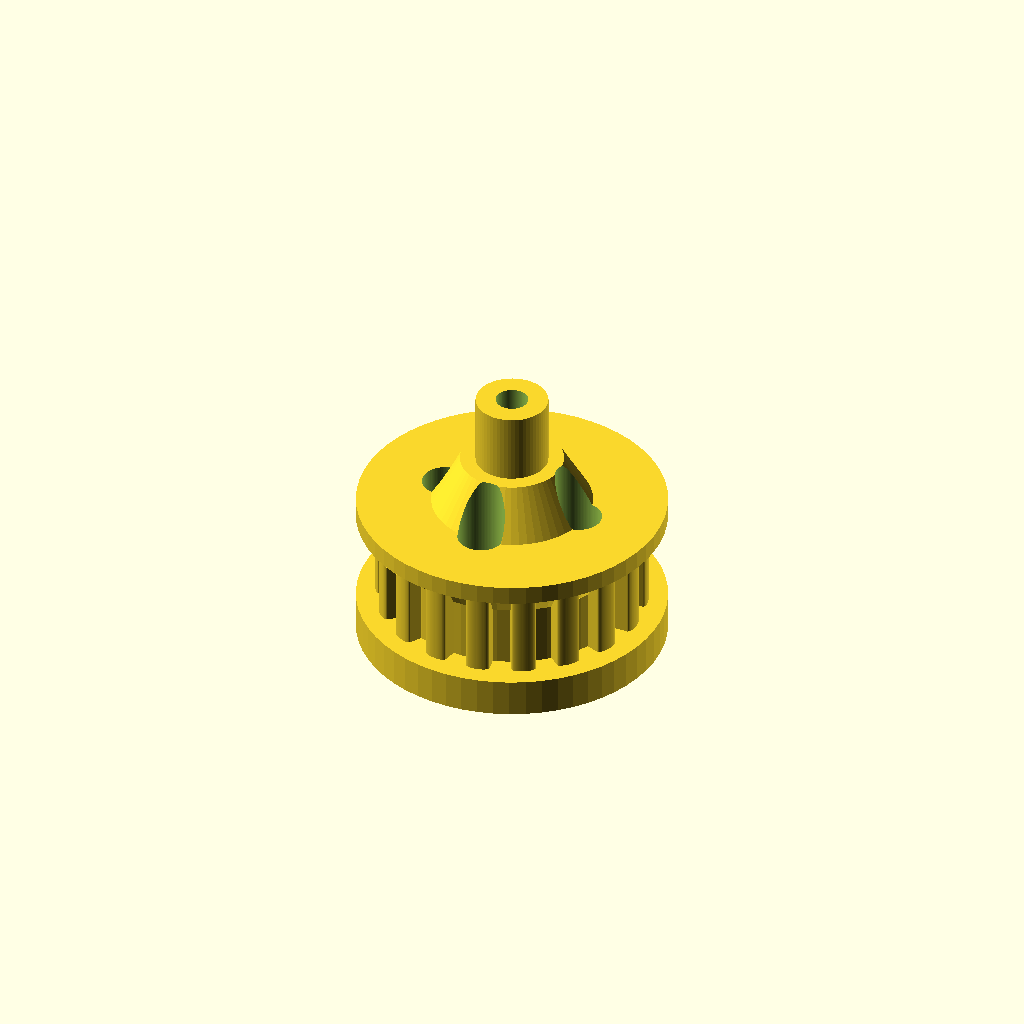
Cell 1 — every parameter at its default value.
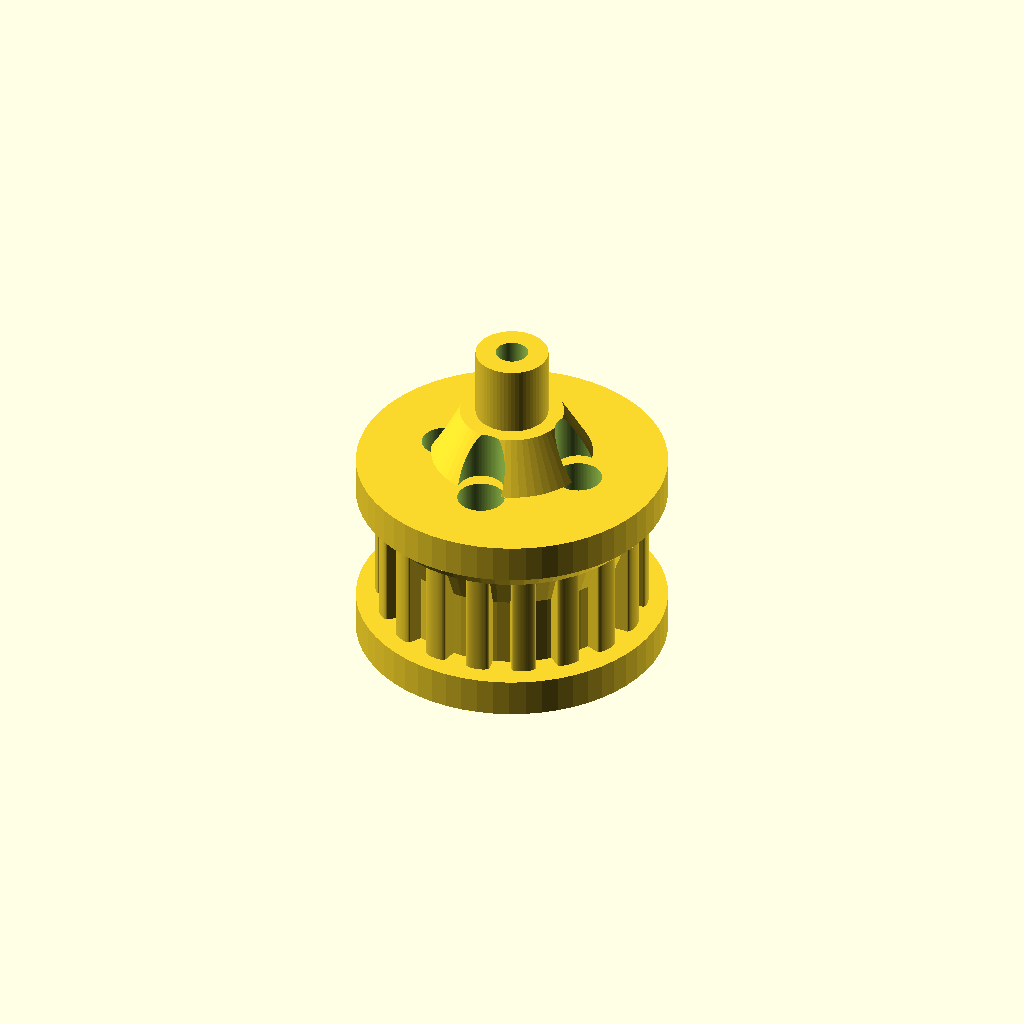
Cell 2 — flangeHeight set to 4, the other parameters unchanged.
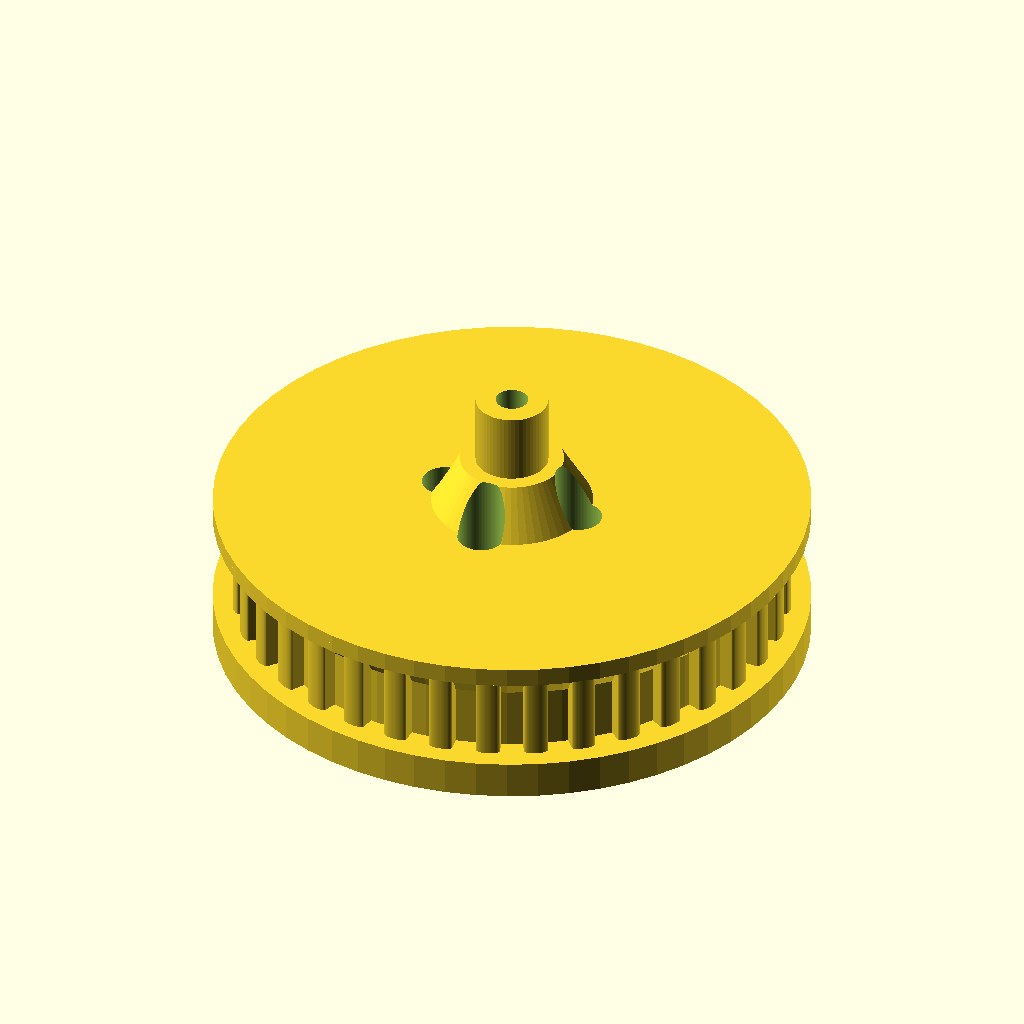
Cell 3 — numTeeth set to 36, the other parameters unchanged.
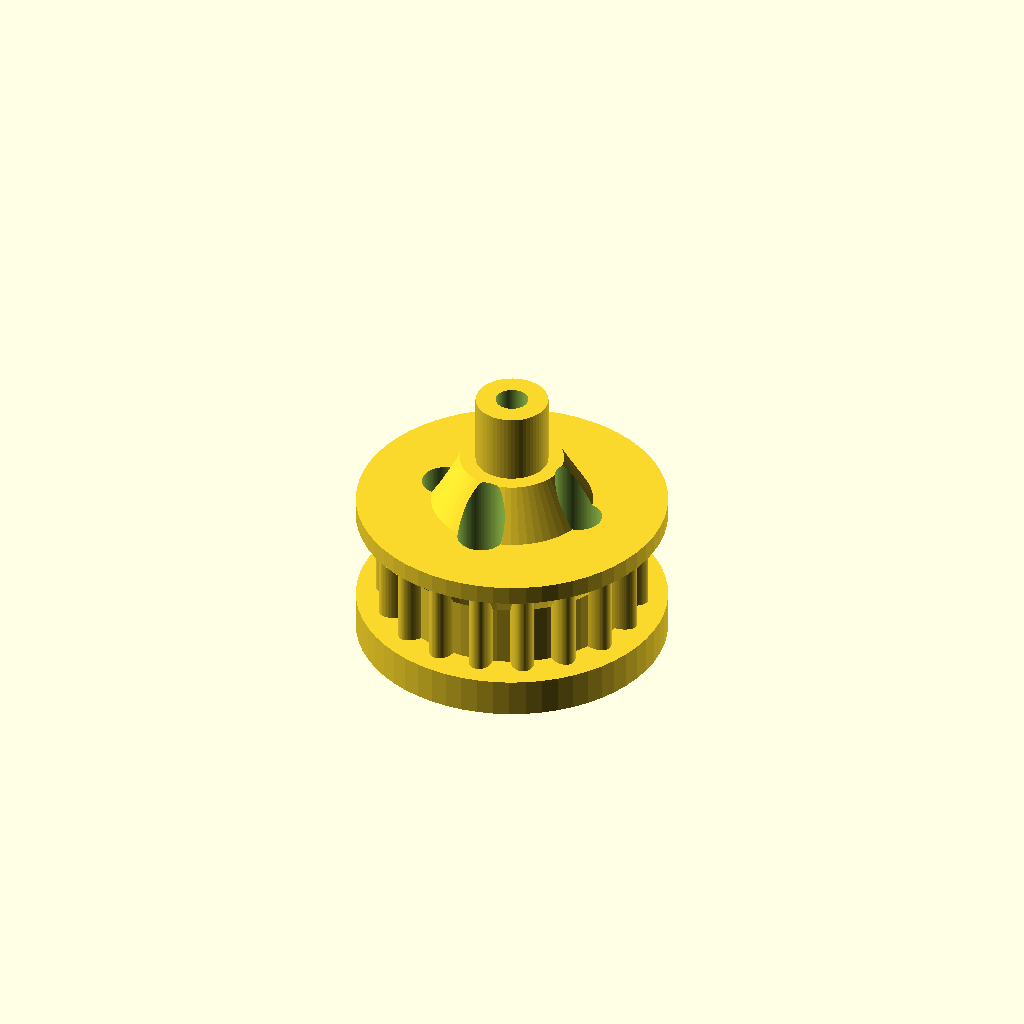
Cell 4: the same model with toothType = 2.
All cells are drawn from one camera (rotation 55°, 0°, 25°, orthographic, colour scheme Cornfield), so only the parameter changes between them.
Source of the model, Vitamins/Kinematics/Pulleys/Pulley_Vitamin.scad:
use <../../Actuators/StandardServo/StandardServo_Vitamin.scad>
use <../../Structural/SealedBearings/SealedBearing608_Vitamin.scad>
use <../../Sensors/Encoders/EncoderMagnet_Vitamin.scad>


layer_height = 0.3;
$fn = 60;

/////////////////////////
////Pulley Properties////
/////////////////////////
shaftDiameter = 608BallBearingInnerDiam(); 
flanges = 2; // the rims that keep the belt from going anywhere
flangeHeight = 2;
numTeeth = 18; // usually 16 // this value together with the pitch determines the pulley diameter
toothType = 1; // 1 = slightly rounded, 2 = oval sharp, 3 = square. For square, set the toothWith a little low.
splineToPulleyHeight = 4;	//Clearance for servo spline from x-y plane

//////////HEYHEYHEYHEYHEYHEYHEYHEYHEYHEYHEYHEYHEYHEYHEYHEYHEYHEYHEYHEYHEY
function PulleyBaseHeight() = splineToPulleyHeight;
function PulleyDiam() = (numTeeth*pitch/PI/2-beltThickness)*2;
function PulleyInnerDiam() = (numTeeth*pitch/PI/2-beltThickness-notchDepth)*2;
function PulleyOuterDiam() = (numTeeth*pitch/PI/2-beltThickness+2)*2;

echo(PulleyOuterDiam());

function PulleyHubHeight()= 608BallBearingHeight()*.7;

//this is the height of the workable area of the pulley
function WorkingPulleyHeight()= PulleyBaseHeight()+toothHeight+flangeHeight;

//don't change this name, but change all the other names to something less dumb
function PulleyHeight()=PulleyBaseHeight()+toothHeight+flangeHeight+PulleyHubHeight();


function PulleyTotalHeight()=PulleyHeight()+608BallBearingHeight();


//translate([10,10,0])
///#cube([5, 5, PulleyTotalHeight()]);


bearingStopRadius = shaftDiameter/1.4;


////////////////////////
/////Belt Proerties/////
////////////////////////
pitch = 5.2; // distance between the teeth
beltWidth = 6; // the width/height of the belt. The (vertical) size of the pulley is adapted to this.
beltThickness = 0.65; // thickness of the part excluding the notch depth!
notchDepth = 1.8; // make it slightly bigger than actual, there's an outward curvature in the inner solid part of the pulley
toothWidth = 2.5; // Teeth of the PULLEY, that is.
toothHeight = beltWidth+flangeHeight*2;

////////////////////////
////Magnet Proerties////
////////////////////////
		//Type 1 square, Type 2 Circle
magnetDistance = 27;		//Distance from tip of magnet to beginning of servo spline
bearingDistance = 21;  
shaftLength = magnetDistance-splineToPulleyHeight;






//  Clear between head cutout and servo head (PLA: 0.3, ABS 0.2)
SERVO_HEAD_CLEAR = 0.3; // [0.2,0.3,0.4,0.5]
/**
 *  Head / Tooth parameters
 *  Futaba 3F Standard Spline
 *  http://www.servocity.com/html/futaba_servo_splines.html
 *
 *  First array (head related) :
 *  0. Head external diameter
 *  1. Head heigth
 *  2. Head thickness
 *  3. Head screw diameter
 *
 *  Second array (tooth related) :
 *  0. Tooth count
 *  1. Tooth height
 *  2. Tooth length
 *  3. Tooth width
 */
SPLINE = [
    [5.92, 4, 1.1, 2.5],
    [25, 0.3, 0.7, 0.1]
];
/**
 *  Tooth
 *
 *    |<-w->|
 *    |_____|___
 *    /     \  ^h
 *  _/       \_v
 *   |<--l-->|
 *
 *  - tooth length (l)
 *  - tooth width (w)
 *  - tooth height (h)
 *  - height
 */
	clear = SERVO_HEAD_CLEAR;
   head = SPLINE[0];
   tooth = SPLINE[1];
   head_diameter = head[0];
   head_heigth = head[1];
   tooth_count = tooth[0];
   tooth_height = tooth[1];
   tooth_length = tooth[2];
   tooth_width = tooth[3];
///////////////////////////////////////////////
/////////     MODULE SERVO HEAD    ////////////
///////////////////////////////////////////////
module servo_head() {
   cylinder(r = head_diameter / 2, h = head_heigth + 1);
   cylinder(r = head_diameter / 2 - tooth_height + 0.03 + clear, h = head_heigth);
   for (i = [0 : 1 :tooth_count]) {
		rotate([0, 0, i * (360 / tooth_count)]) {
      	translate([0, head_diameter / 2 - tooth_height + clear, 0]) {
         	linear_extrude(height = head_heigth) {
   				polygon([[-tooth_length / 2, 0], [-tooth_width / 2, tooth_height], [tooth_width / 2, tooth_height], [tooth_length / 2,0]]);
   			}
         }
      }
   }
}
///////////////////////////////////////////////
///////////       MODULE TEETH     ////////////
///////////////////////////////////////////////
	module teeth(pitch,numTeeth,toothWidth,notchDepth,toothHeight)
	{
		// teeth are apart by the 'pitch' distance
		// this determines the outer radius of the teeth
		circumference = numTeeth*pitch;
//heyheyheyheyhey
		outerRadius = circumference/PI/2-beltThickness;
		innerRadius = circumference/PI/2-notchDepth-beltThickness;
		echo("Teeth diameter is: ", outerRadius*2);
		echo("Pulley inside of teeth radius is: ", innerRadius*2);
		
		for(i = [0:numTeeth-1])
		{
			rotate([0,0,i*360/numTeeth]) translate([innerRadius,0,0]) 
				tooth(toothWidth,notchDepth, toothHeight+1,toothType);
		}
	}
///////////////////////////////////////////////
///////////       MODULE TOOTH     ////////////
///////////////////////////////////////////////
	module tooth(toothWidth,notchDepth, toothHeight,toothType)
	{
		if(toothType == 1)
		{
			union()
			{
				translate([notchDepth*0.25,0,0]) 
					cube(size = [notchDepth,toothWidth,toothHeight],center = true);
		  		translate([notchDepth*0.75,0,0]) scale([notchDepth/4, toothWidth/2, 1]) 
					cylinder(h = toothHeight, r = 1, center=true);
			}
		}
		if(toothType == 2)
			scale([notchDepth, toothWidth/2, 1]) cylinder(h = toothHeight, r = 1, center=true);

		if(toothType == 3)
		{
			union()
			{
				translate([notchDepth*0.5-1,0,0]) cube(size = [notchDepth+2,toothWidth,toothHeight],center = true);
		  		//scale([notchDepth/4, toothWidth/2, 1]) cylinder(h = toothHeight, r = 1, center=true);
			}
		}
	}
///////////////////////////////////////////////
///////////       MODULE PULLEY     ///////////
///////////////////////////////////////////////

//MagnetType=true creates a round magnet hole, false creates a square magnet hole.
module pulley(MagnetType=true){
	circumference = numTeeth*pitch;
	outerRadius = circumference/PI/2-beltThickness;
	innerRadius = circumference/PI/2-notchDepth-beltThickness;
	union(){
		//solid part of gear
		translate([0,0,head_heigth+splineToPulleyHeight])
			cylinder(h = toothHeight, r = innerRadius, center =true);

		//teeth part of gear
			translate([0,0,head_heigth+splineToPulleyHeight])
				teeth(pitch,numTeeth,toothWidth,notchDepth,toothHeight);

		//top flange
		translate([0,0,head_heigth+splineToPulleyHeight+toothHeight/2])
			cylinder(h = flangeHeight, r1=outerRadius,r2=outerRadius+2);
		translate([0,0,head_heigth+splineToPulleyHeight+toothHeight/4])
			cylinder(h = flangeHeight+1, r2=outerRadius,r1=innerRadius);
		translate([0,0,head_heigth+splineToPulleyHeight+toothHeight/2+flangeHeight/2])
			cylinder(h = flangeHeight, r=outerRadius+2);

		//bottom flange
		translate([0,0,0])
			cylinder(h = splineToPulleyHeight, r=outerRadius+2);

		shaft(MagnetType);
		}
}
///////////////////////////////////////////////
///////////       MODULE SHAFT     ////////////
///////////////////////////////////////////////
module shaft(MagnetType=true){
	difference(){
		union(){
			//Main Shaft
			cylinder(r = shaftDiameter/2, h = 608BallBearingHeight()+PulleyHeight(), center = false);
			//Bearing Stop
			//translate([0,0,splineToPulleyHeight])
			//	cylinder(r = bearingStopRadius, h = bearingDistance-splineToPulleyHeight, center = false);
			//Stress relief
			translate([0,0,splineToPulleyHeight+toothHeight+flangeHeight])
				cylinder(h = PulleyHubHeight(), r1 = bearingStopRadius+3, r2 = bearingStopRadius, center = false);

		}
		
			translate([0, 0, PulleyTotalHeight()-MagnetLength()+1])
				EncoderMagnet(MagnetType,.4);
		
	}
}





module servo_pulley(MagnetType=true, MotorType=true){

	if(MotorType==true){
	difference(){
		pulley(MagnetType);		
		translate([0,0,-1])
			StandardServoMotor(true,1,true,.4);
		}
		}else{
		difference(){
			union(){
				pulley(MagnetType);
				translate([0,0,-horn_height()+1])
				{
					cylinder(h=horn_height(), r=PulleyOuterDiam()/2);
				}
				}						
			StandardServoMotor(false,3,true,.4);
			}
		
	}
}

//true creates a round magnet hole, false creates a square magnet hole.
servo_pulley(true,true);
Parameter table extracted from the source (name, type, default, range or options):
layer_height: number, default 0.3
flanges: number, default 2
flangeHeight: number, default 2
numTeeth: number, default 18
toothType: number, default 1
splineToPulleyHeight: number, default 4
